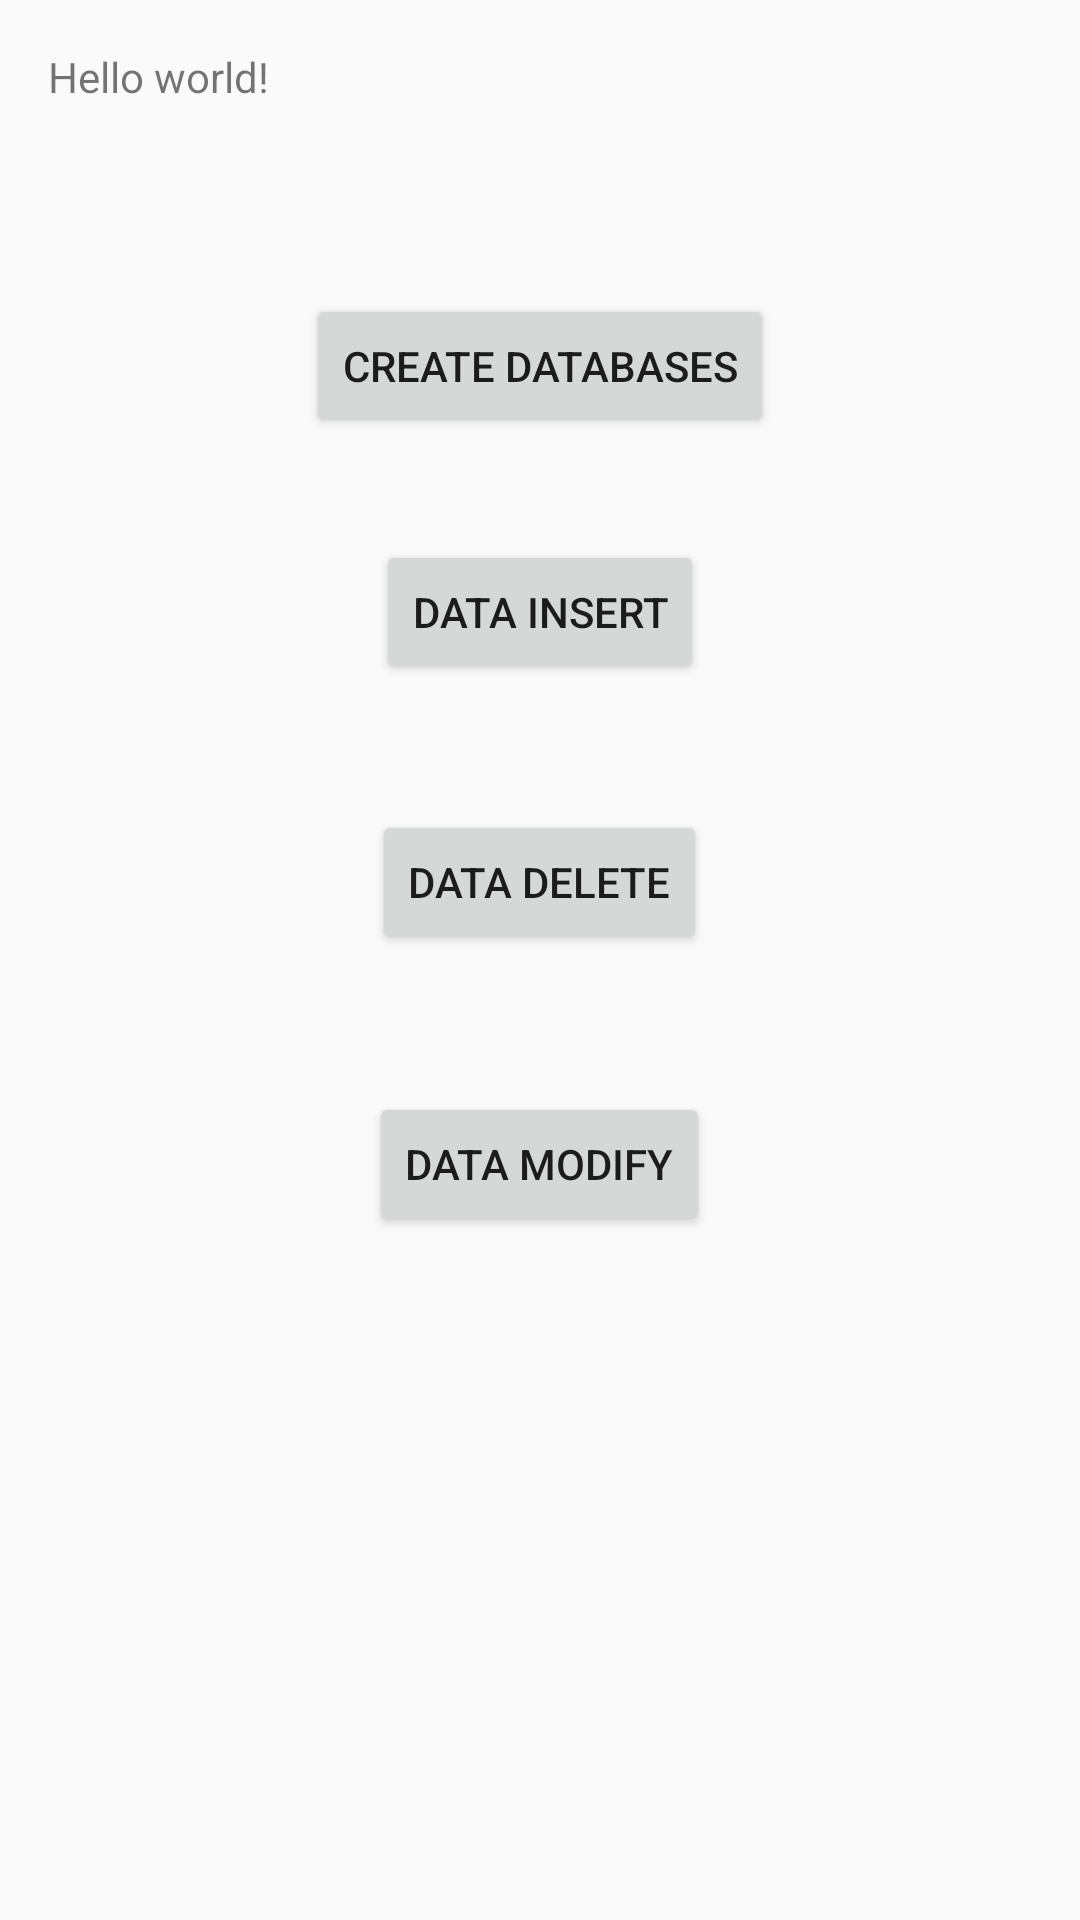

Reconstruct the res/layout file that produces this screen, plus the resources it refers to.
<!-- AndroidManifest.xml: application theme AppTheme -->
<!-- res/layout/activity_data_maintenance.xml -->
<RelativeLayout xmlns:android="http://schemas.android.com/apk/res/android"
    xmlns:tools="http://schemas.android.com/tools" android:layout_width="match_parent"
    android:layout_height="match_parent" android:paddingLeft="@dimen/activity_horizontal_margin"
    android:paddingRight="@dimen/activity_horizontal_margin"
    android:paddingTop="@dimen/activity_vertical_margin"
    android:paddingBottom="@dimen/activity_vertical_margin"
    tools:context="com.example.fury.sqlite.Activity.DataMaintenanceActivity">

    <TextView android:text="@string/hello_world" android:layout_width="wrap_content"
        android:layout_height="wrap_content"
        android:id="@+id/textView" />

    <Button
        android:layout_width="wrap_content"
        android:layout_height="wrap_content"
        android:text="Create Databases"
        android:id="@+id/create_database"
        android:layout_below="@+id/textView"
        android:layout_centerHorizontal="true"
        android:layout_marginTop="63dp" />

    <Button
        android:layout_width="wrap_content"
        android:layout_height="wrap_content"
        android:text="Data Insert"
        android:id="@+id/data_insert"
        android:layout_below="@+id/create_database"
        android:layout_centerHorizontal="true"
        android:layout_marginTop="34dp" />

    <Button
        android:layout_width="wrap_content"
        android:layout_height="wrap_content"
        android:text="Data Delete"
        android:id="@+id/data_delete"
        android:layout_below="@+id/data_insert"
        android:layout_centerHorizontal="true"
        android:layout_marginTop="42dp" />

    <Button
        android:layout_width="wrap_content"
        android:layout_height="wrap_content"
        android:text="Data Modify"
        android:id="@+id/data_modify"
        android:layout_below="@+id/data_delete"
        android:layout_centerHorizontal="true"
        android:layout_marginTop="46dp" />

</RelativeLayout>
<!-- resources referenced by this layout -->
<resources>
  <dimen name="activity_horizontal_margin">16dp</dimen>
  <dimen name="activity_vertical_margin">16dp</dimen>
  <string name="hello_world">Hello world!</string>
  <style name="AppTheme" parent="Theme.AppCompat.Light.DarkActionBar">
      </style>
</resources>
